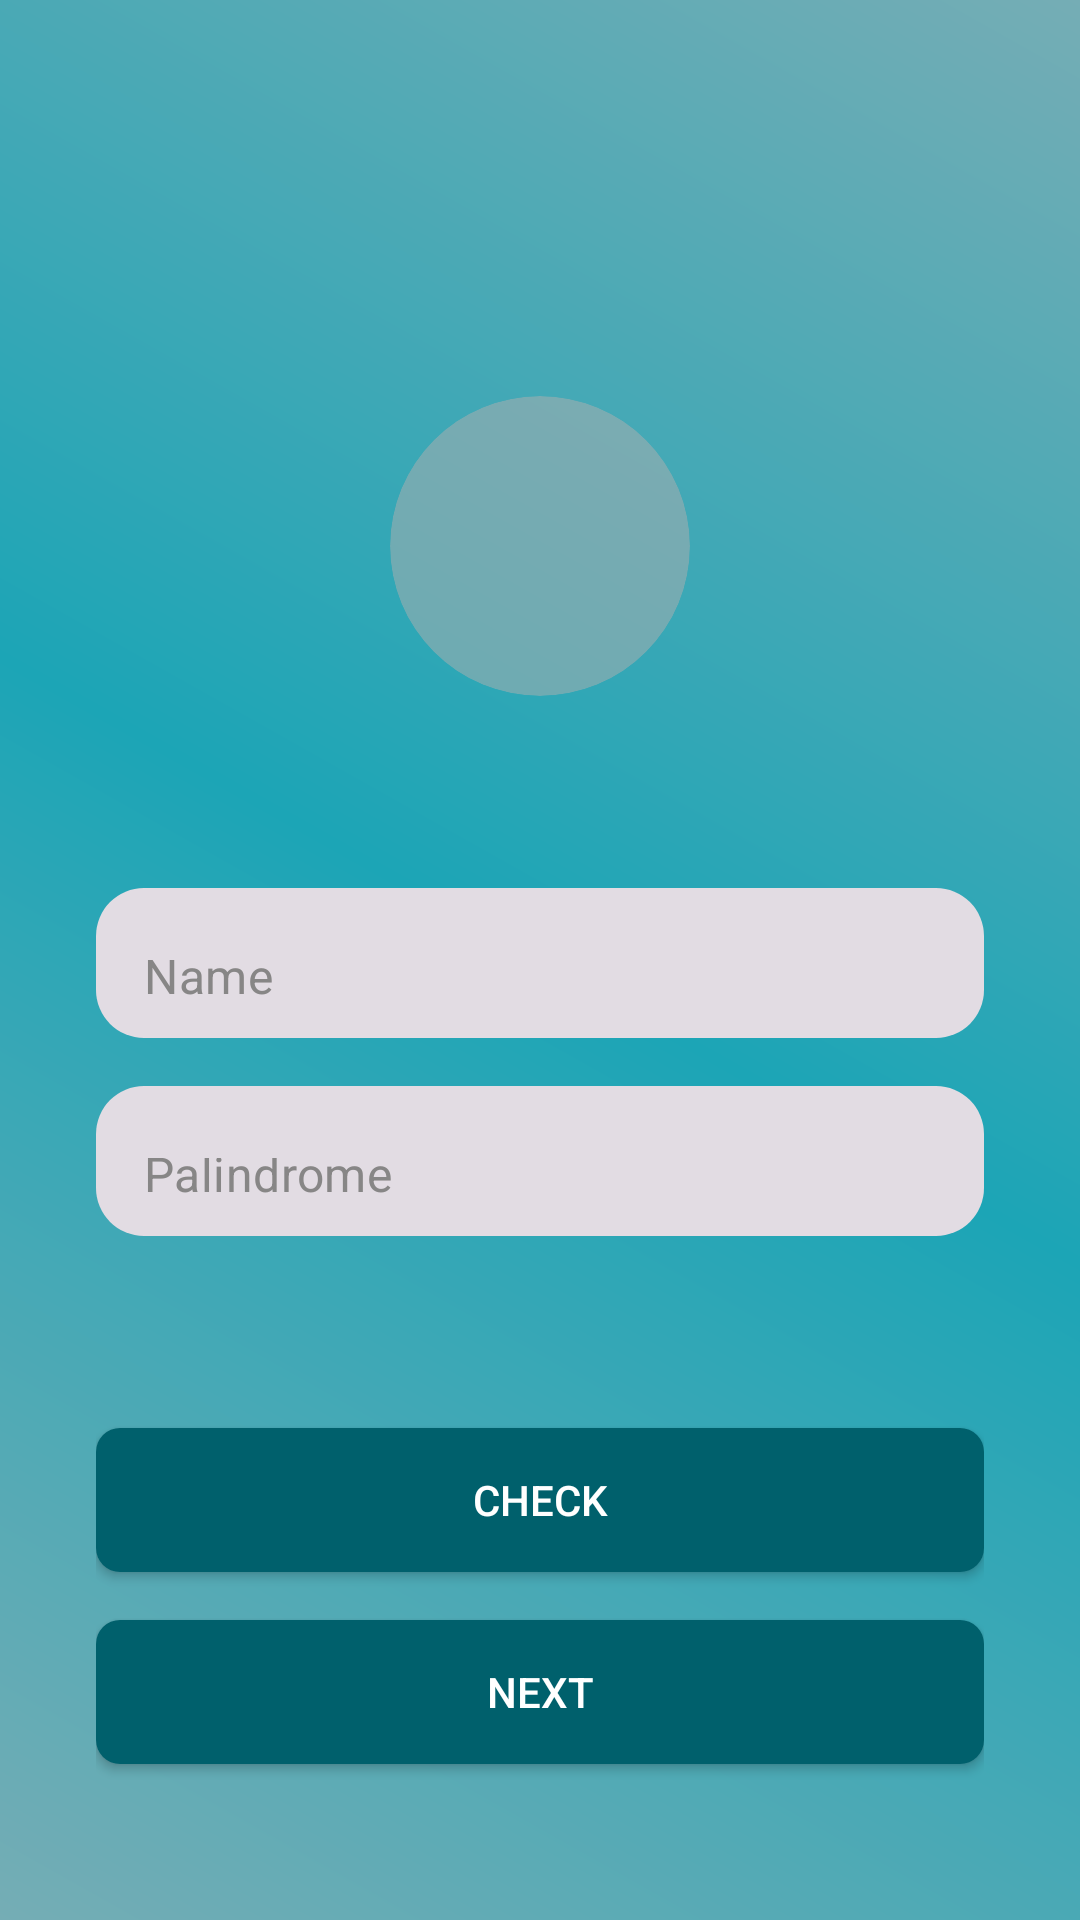

This screen was rendered from an Android layout file. Write that file and the resources it references.
<!-- AndroidManifest.xml: application theme Theme.Interntest -->
<!-- res/layout/activity_firstscreen.xml -->
<?xml version="1.0" encoding="utf-8"?>
<androidx.constraintlayout.widget.ConstraintLayout xmlns:android="http://schemas.android.com/apk/res/android"
    xmlns:app="http://schemas.android.com/apk/res-auto"
    xmlns:tools="http://schemas.android.com/tools"
    android:layout_width="match_parent"
    android:layout_height="match_parent"
    android:background="@drawable/bg_gradient"
    android:fitsSystemWindows="true"
    tools:context=".screen.firstscreen.FirstScreenActivity">

    <androidx.constraintlayout.widget.ConstraintLayout
        android:layout_width="match_parent"
        android:layout_height="match_parent"
        android:layout_margin="32dp"
        android:paddingTop="100dp">

        <androidx.cardview.widget.CardView
            android:id="@+id/cv_picture"
            android:layout_width="100dp"
            android:layout_height="100dp"
            android:layout_gravity="center"
            app:cardBackgroundColor="#80B0B0B0"
            app:cardCornerRadius="50dp"
            app:cardElevation="0dp"
            app:layout_constraintEnd_toEndOf="parent"
            app:layout_constraintStart_toStartOf="parent"
            app:layout_constraintTop_toTopOf="parent">

            <ImageView
                android:layout_width="32dp"
                android:layout_height="32dp"
                android:layout_gravity="center"
                android:src="@drawable/person_add_alt_32" />
        </androidx.cardview.widget.CardView>

        <com.google.android.material.textfield.TextInputLayout
            android:id="@+id/edt_name"
            style="@style/Widget.MaterialComponents.TextInputLayout.FilledBox"
            android:layout_width="0dp"
            android:layout_height="50dp"
            android:layout_marginTop="64dp"
            app:errorIconDrawable="@null"
            app:hintEnabled="false"
            app:boxStrokeWidth="0dp"
            app:boxStrokeWidthFocused="0dp"
            app:boxCornerRadiusTopStart="16dp"
            app:boxCornerRadiusTopEnd="16dp"
            app:boxCornerRadiusBottomStart="16dp"
            app:boxCornerRadiusBottomEnd="16dp"
            app:layout_constraintEnd_toEndOf="parent"
            app:layout_constraintStart_toStartOf="parent"
            app:layout_constraintTop_toBottomOf="@+id/cv_picture">

            <com.google.android.material.textfield.TextInputEditText
                android:id="@+id/ed_name"
                android:layout_width="match_parent"
                android:layout_height="wrap_content"
                android:ems="10"
                android:hint="Name"
                android:inputType="text"
                android:textColorHint="@color/gray"
                tools:ignore="SpeakableTextPresentCheck" />
        </com.google.android.material.textfield.TextInputLayout>

        <com.google.android.material.textfield.TextInputLayout
            android:id="@+id/edt_palindrome"
            style="@style/Widget.MaterialComponents.TextInputLayout.FilledBox"
            android:layout_width="0dp"
            android:layout_height="50dp"
            android:layout_marginTop="16dp"
            app:errorIconDrawable="@null"
            android:background="@null"
            app:hintEnabled="false"
            app:boxStrokeWidth="0dp"
            app:boxStrokeWidthFocused="0dp"
            app:boxCornerRadiusTopStart="16dp"
            app:boxCornerRadiusTopEnd="16dp"
            app:boxCornerRadiusBottomStart="16dp"
            app:boxCornerRadiusBottomEnd="16dp"
            app:layout_constraintEnd_toEndOf="parent"
            app:layout_constraintStart_toStartOf="parent"
            app:layout_constraintTop_toBottomOf="@+id/edt_name">

            <com.google.android.material.textfield.TextInputEditText
                android:id="@+id/ed_palindrome"
                android:layout_width="match_parent"
                android:layout_height="wrap_content"
                android:ems="10"
                android:hint="Palindrome"
                android:inputType="text"
                android:textColorHint="@color/gray"
                tools:ignore="SpeakableTextPresentCheck" />
        </com.google.android.material.textfield.TextInputLayout>


        <androidx.appcompat.widget.AppCompatButton
            android:id="@+id/btn_check"
            android:layout_width="0dp"
            android:layout_height="wrap_content"
            android:layout_marginTop="64dp"
            android:background="@drawable/bg_button"
            android:text="CHECK"
            android:textColor="@color/white"
            app:layout_constraintEnd_toEndOf="parent"
            app:layout_constraintStart_toStartOf="parent"
            app:layout_constraintTop_toBottomOf="@+id/edt_palindrome" />

        <androidx.appcompat.widget.AppCompatButton
            android:id="@+id/btn_next"
            android:layout_width="0dp"
            android:layout_height="wrap_content"
            android:layout_marginTop="16dp"
            android:background="@drawable/bg_button"
            android:text="NEXT"
            android:textColor="@color/white"
            app:layout_constraintEnd_toEndOf="parent"
            app:layout_constraintStart_toStartOf="parent"
            app:layout_constraintTop_toBottomOf="@+id/btn_check" />

    </androidx.constraintlayout.widget.ConstraintLayout>

</androidx.constraintlayout.widget.ConstraintLayout>
<!-- resources referenced by this layout -->
<resources>
  <color name="gray">#878686</color>
  <color name="white">#FFFFFFFF</color>
  <!-- drawable bg_button (drawable) -->
  <?xml version="1.0" encoding="utf-8"?>
  <shape xmlns:android="http://schemas.android.com/apk/res/android">
      <solid android:color="@color/dark_cyan"/>
      <corners android:radius="8dp" />
  </shape>
  <!-- drawable bg_gradient (drawable) -->
  <?xml version="1.0" encoding="utf-8"?>
  <layer-list xmlns:android="http://schemas.android.com/apk/res/android">
      <item>
          <shape>
              <gradient
                  android:angle="45"
                  android:startColor="@color/light_cyan"
                  android:centerColor="@color/cyan"
                  android:endColor="@color/light_cyan"
                  android:type="linear"/>
          </shape>
      </item>
  </layer-list>
  <style name="Theme.Interntest" parent="Base.Theme.Interntest" />
  <color name="dark_cyan">#00606C</color>
  <color name="light_cyan">#75ADB5</color>
  <color name="cyan">#1CA5B6</color>
  <style name="Base.Theme.Interntest" parent="Theme.Material3.DayNight.NoActionBar">
          
          
          <item name="android:windowLightStatusBar">true</item>
      </style>
</resources>
